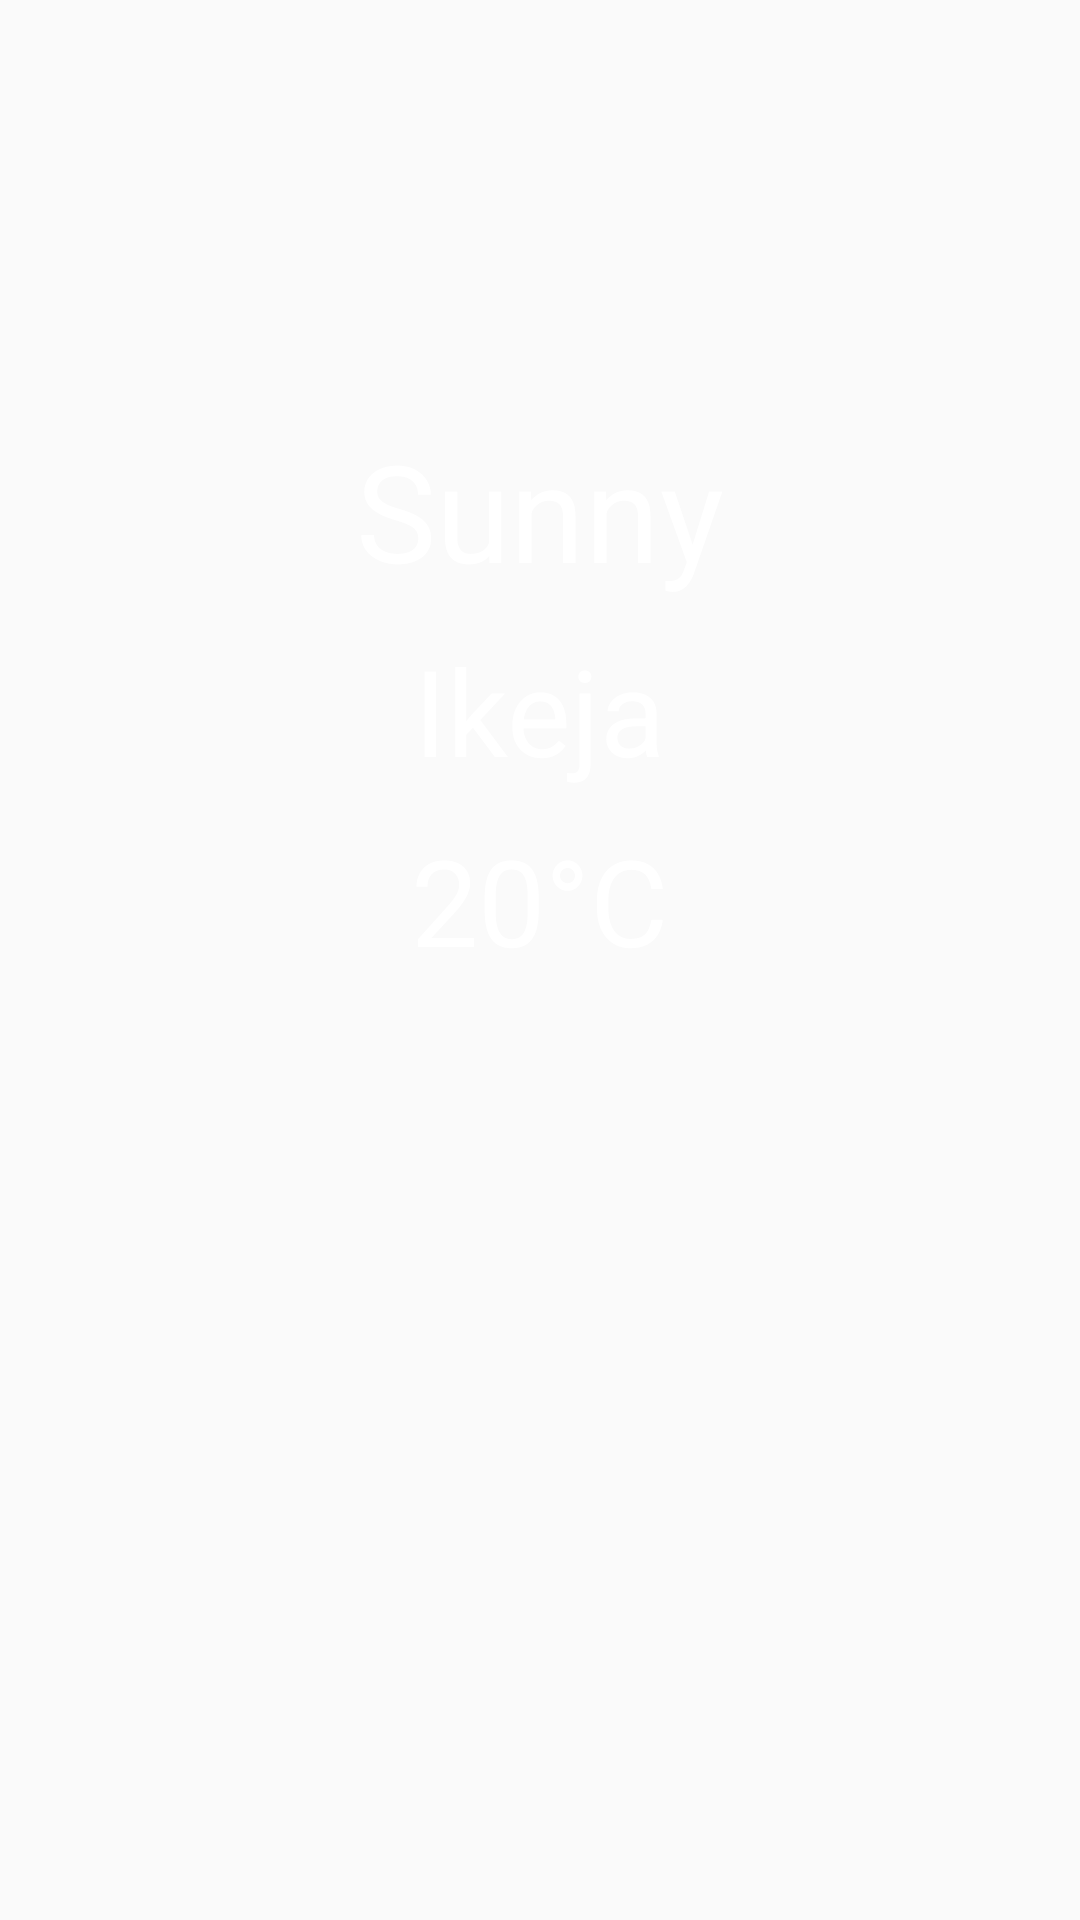

Android layout source for this screen:
<!-- AndroidManifest.xml: application theme AppTheme -->
<!-- res/layout/activity_searchactivity.xml -->
<?xml version="1.0" encoding="utf-8"?>
<RelativeLayout xmlns:android="http://schemas.android.com/apk/res/android"
    xmlns:tools="http://schemas.android.com/tools"
    xmlns:app="http://schemas.android.com/apk/res-auto"
    android:id="@+id/activity_searchactivity"
    android:layout_width="match_parent"
    android:layout_height="match_parent"
    tools:context="com.example.lenovo.dt.app.example.lenovo.dt.searchactivity">



    

        
        
        
        

        
        


    
        
        
        
        
        
        
        

    
        
        
        
        
        
        
        
        
        
        
        
        
        
        
        
        
        
        

    <ImageView
        android:layout_width="match_parent"
        android:layout_height="match_parent"
        android:id="@+id/wpic"
        android:scaleType="fitXY"
     />


    
    
    
    
    
    
    
    
    
    
    
    
    
    
    



    
    

    <RelativeLayout
        android:layout_width="match_parent"
        android:layout_height="match_parent"
        android:layout_gravity="center"
        android:background="@android:color/transparent"
        android:layout_marginTop="80dp"
        android:layout_marginBottom="100dp">




        <TextView
            android:text="Sunny"
            android:layout_marginTop="60dp"
            android:layout_width="wrap_content"
            android:layout_height="wrap_content"
            android:id="@+id/desc1"
            android:gravity="center"
            android:textColor="#FFFFFF"
            android:textSize="45sp"
            android:layout_marginBottom="10dp"
            android:layout_centerHorizontal="true"
            />

        <TextView
            android:text="Ikeja"
            android:layout_width="wrap_content"
            android:textColor="#ffffff"
            android:gravity="center"
            android:layout_below="@id/desc1"
            android:layout_height="wrap_content"
            android:textSize="40sp"
            android:id="@+id/city1"
            android:layout_centerHorizontal="true"
            android:layout_marginBottom="10dp" />
        <TextView
            android:text="20°C"
            android:layout_below="@id/city1"
            android:layout_width="wrap_content"
            android:layout_height="wrap_content"
            android:textColor="#FFFFFF"
            android:id="@+id/temp1"
            android:textSize="40sp"
            android:gravity="center"
            android:layout_centerHorizontal="true"
            />
    </RelativeLayout>


</RelativeLayout>
<!-- resources referenced by this layout -->
<resources>
  <style name="AppTheme" parent="Theme.AppCompat.Light.DarkActionBar">
          
          <item name="colorPrimary">@color/colorPrimary</item>
          <item name="colorPrimaryDark">@color/colorPrimaryDark</item>
          <item name="colorAccent">@color/colorAccent</item>
      </style>
  <color name="colorPrimary">#000000</color>
  <color name="colorPrimaryDark">#000000</color>
  <color name="colorAccent">#FF4081</color>
</resources>
